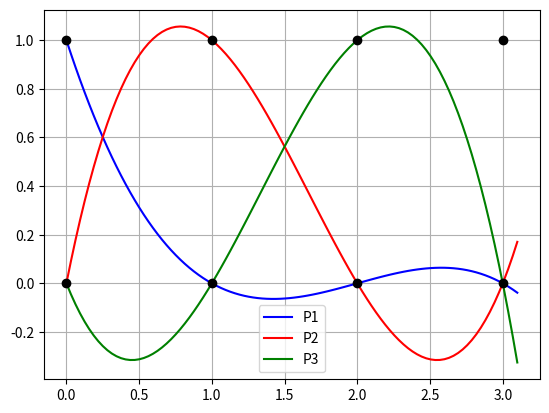
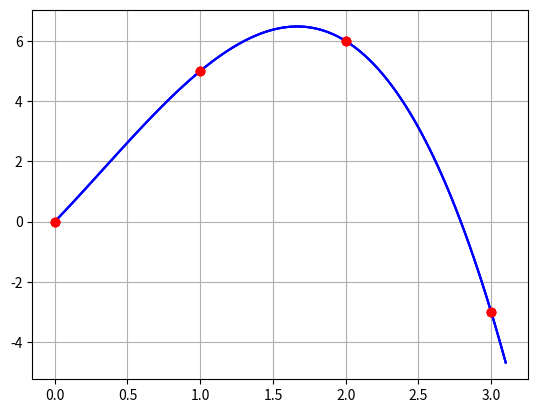

Generate these figures, in order, with matplotlib:
import numpy as np
import numpy.polynomial.polynomial as poly
import matplotlib.pyplot as plt

x = np.linspace(0, 3, 4)
y = np.array([0, 5, 6, -3])

P1_coeff = [1, -11/6, 1, -1/6]
P2_coeff = [0, 3, -5/2, 1/2]
P3_coeff = [0, -3/2, 2, -1/2]
P4_coeff = [0, 1/3, -1/2, 1/6]

P1 = poly.Polynomial(P1_coeff)
P2 = poly.Polynomial(P2_coeff)
P3 = poly.Polynomial(P3_coeff)
P4 = poly.Polynomial(P4_coeff)

x_plot = np.linspace(0, 3.1, 100)

plt.plot(x_plot, P1(x_plot), 'b', label='P1')
plt.plot(x_plot, P2(x_plot), 'r', label='P2')
plt.plot(x_plot, P3(x_plot), 'g', label='P3')

plt.plot(x, np.ones(len(x)), 'ko', x, np.zeros(len(x)), 'ko')
plt.grid()
plt.legend()
plt.show()

L = 5*P2 + 6*P3 - 3*P4

plt.figure()
plt.plot(x_plot, L(x_plot), 'b')
plt.plot(x, y, 'ro')
plt.grid()
plt.show()

import numpy as np
from scipy.interpolate import lagrange
import matplotlib.pyplot as plt

x = np.linspace(0, 3, 4)
y = np.array([0, 5, 6, -3])

L = lagrange(x, y) #magic!

x_plot = np.linspace(0, 3.1, 100)

plt.plot(x_plot, L(x_plot), 'b')
plt.plot(x, y, 'ro')
plt.grid()

plt.show()

import numpy as np
import matplotlib.pyplot as plt

def divided_diff(x, y):
    n = len(y)
    table = np.zeros((n, n))
    table[:,0] = y
    for j in range(1,n):
        for i in range(n-j):
            table[i,j] = (table[i+1,j-1] - table[i,j-1]) / (x[i+j] - x[i])
    return table

def newton_poly(coefs, x_data, x):
    n = len(x_data) - 1
    p = coefs[n]
    for k in range(1, n+1):
        p = coefs[n-k] + (x - x_data[n-k])*p
    return p

x = np.linspace(0, 3, 4)
y = np.array([0, 5, 6, -3])

table = divided_diff(x, y)
coefs = table[0,:]

x_plot = np.linspace(0, 3.1, 100)
y_plot = newton_poly(coefs, x, x_plot)

plt.plot(x_plot, y_plot, 'b')
plt.plot(x, y, 'ro')
plt.grid()

plt.show()